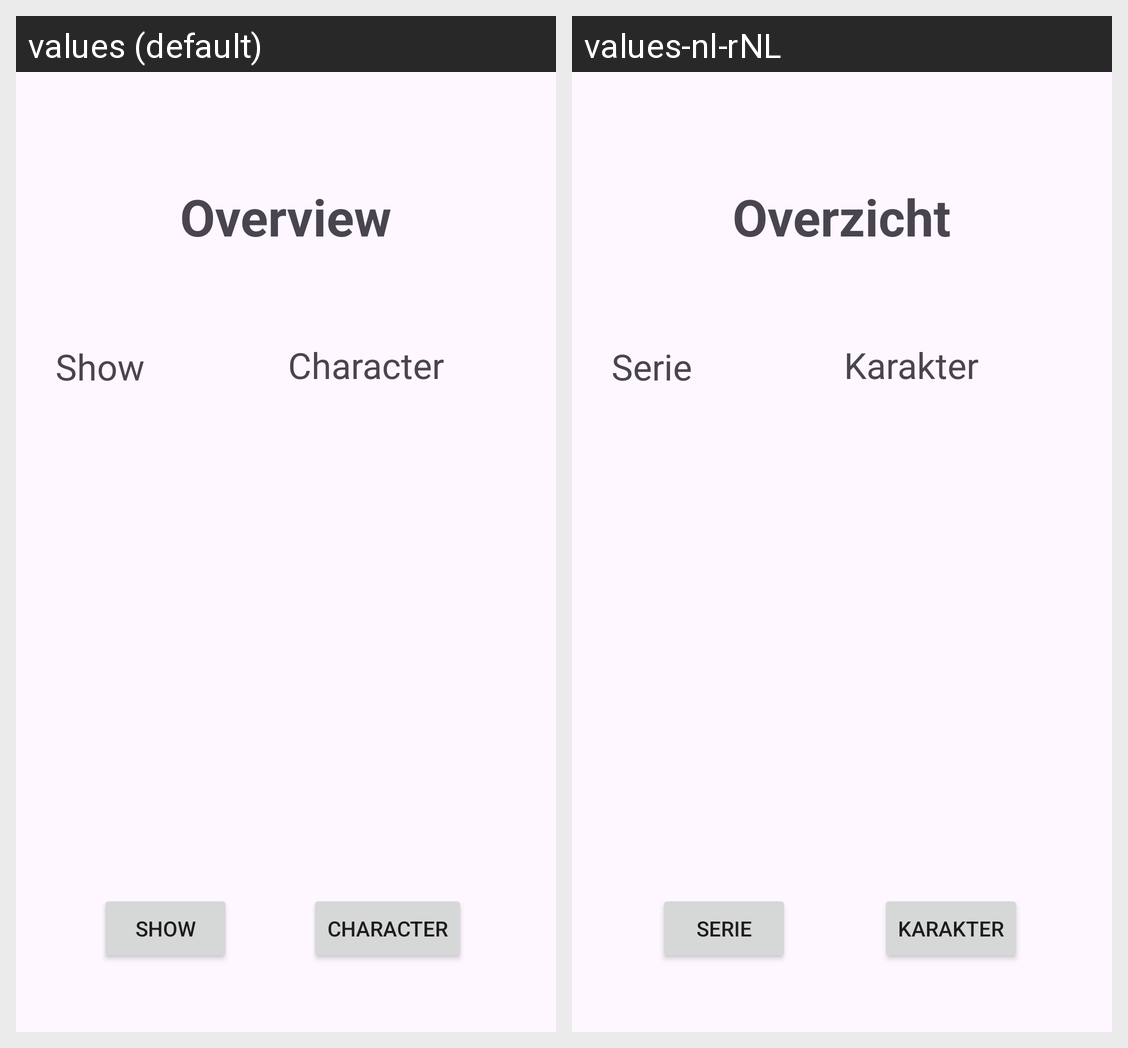

The Android screen above is rendered under two locales of the same app. Produce the string resources it draws, with the default and per-locale values.
Android screen res/layout/activity_overview.xml rendered under 2 locales, left to right: values (default), values-nl-rNL. Device: Nexus 5 (rendered at 1080×1920; each locale shown at half size, 540×960, under a caption strip naming it); theme Base.Theme.HHSPrime.
Strings drawn on this screen, with the default value and each locale's value (text and hints the layout hard-codes, and strings that could not be matched under every locale, appear in the picture but are not listed):

overview_title_tv
  values: Overview
  values-nl-rNL: Overzicht

general_character
  values: Character
  values-nl-rNL: Karakter

general_show
  values: Show
  values-nl-rNL: Serie
